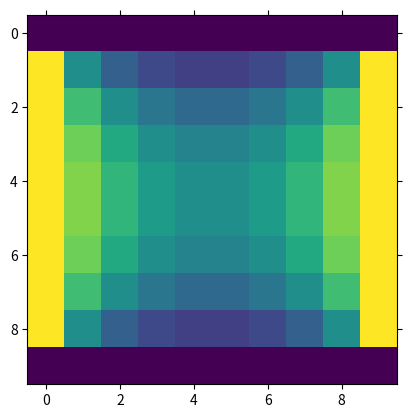
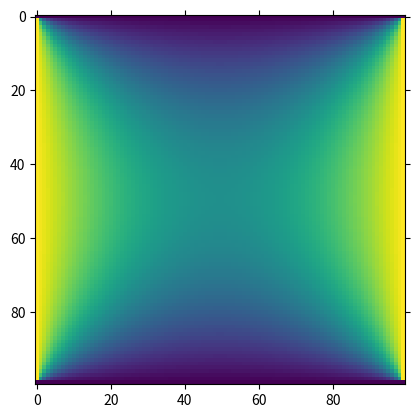

Write Python code to recreate these figures, in order.
# plots.py
"""Introductory Labs: NumPy. Plotting file."""
import numpy as np
from matplotlib import pyplot as plt

def jacobi(n=100, tol=1e-8):
    """Solve Laplace's Equation using the Jacobi method and array slicing."""
    # Initialize the plate.
    U = np.zeros((n,n))

    # Set boundary conditions.
    U[:, 0] = 100                   # West boundary condition.
    U[:,-1] = 100                   # East boundary condition.
    U[ 0,:] = 0                     # North boundary condition.
    U[-1,:] = 0                     # South boundary condition.

    # Make a copy and initialize a difference variable.
    V = np.copy(U)
    diff = tol

    # Perform the iteration.
    while diff >= tol:
        V[1:-1,1:-1] = (U[:-2,1:-1] + U[2:,1:-1] + U[1:-1,:-2] + U[1:-1,2:])/4.
        diff = np.max(np.abs(U-V))
        U[1:-1,1:-1] = V[1:-1,1:-1]

    return U

def make_plots():
    U1 = jacobi(10)
    U2 = jacobi(100)

    # Save the results.
    plt.clf()
    plt.tick_params(axis='both', which='both',
                    labelleft='off', labelbottom='off',
                    bottom='off', top='off', left='off', right='off')
    plt.imshow(U1)
    plt.savefig("jacobi_small.pdf", format='pdf')
    
    plt.clf()
    plt.tick_params(axis='both', which='both',
                    labelleft='off', labelbottom='off',
                    bottom='off', top='off', left='off', right='off')
    plt.imshow(U2)
    plt.savefig("jacobi_big.pdf", format='pdf')
    plt.clf()
    plt.close()

if __name__ == '__main__':
    make_plots()
